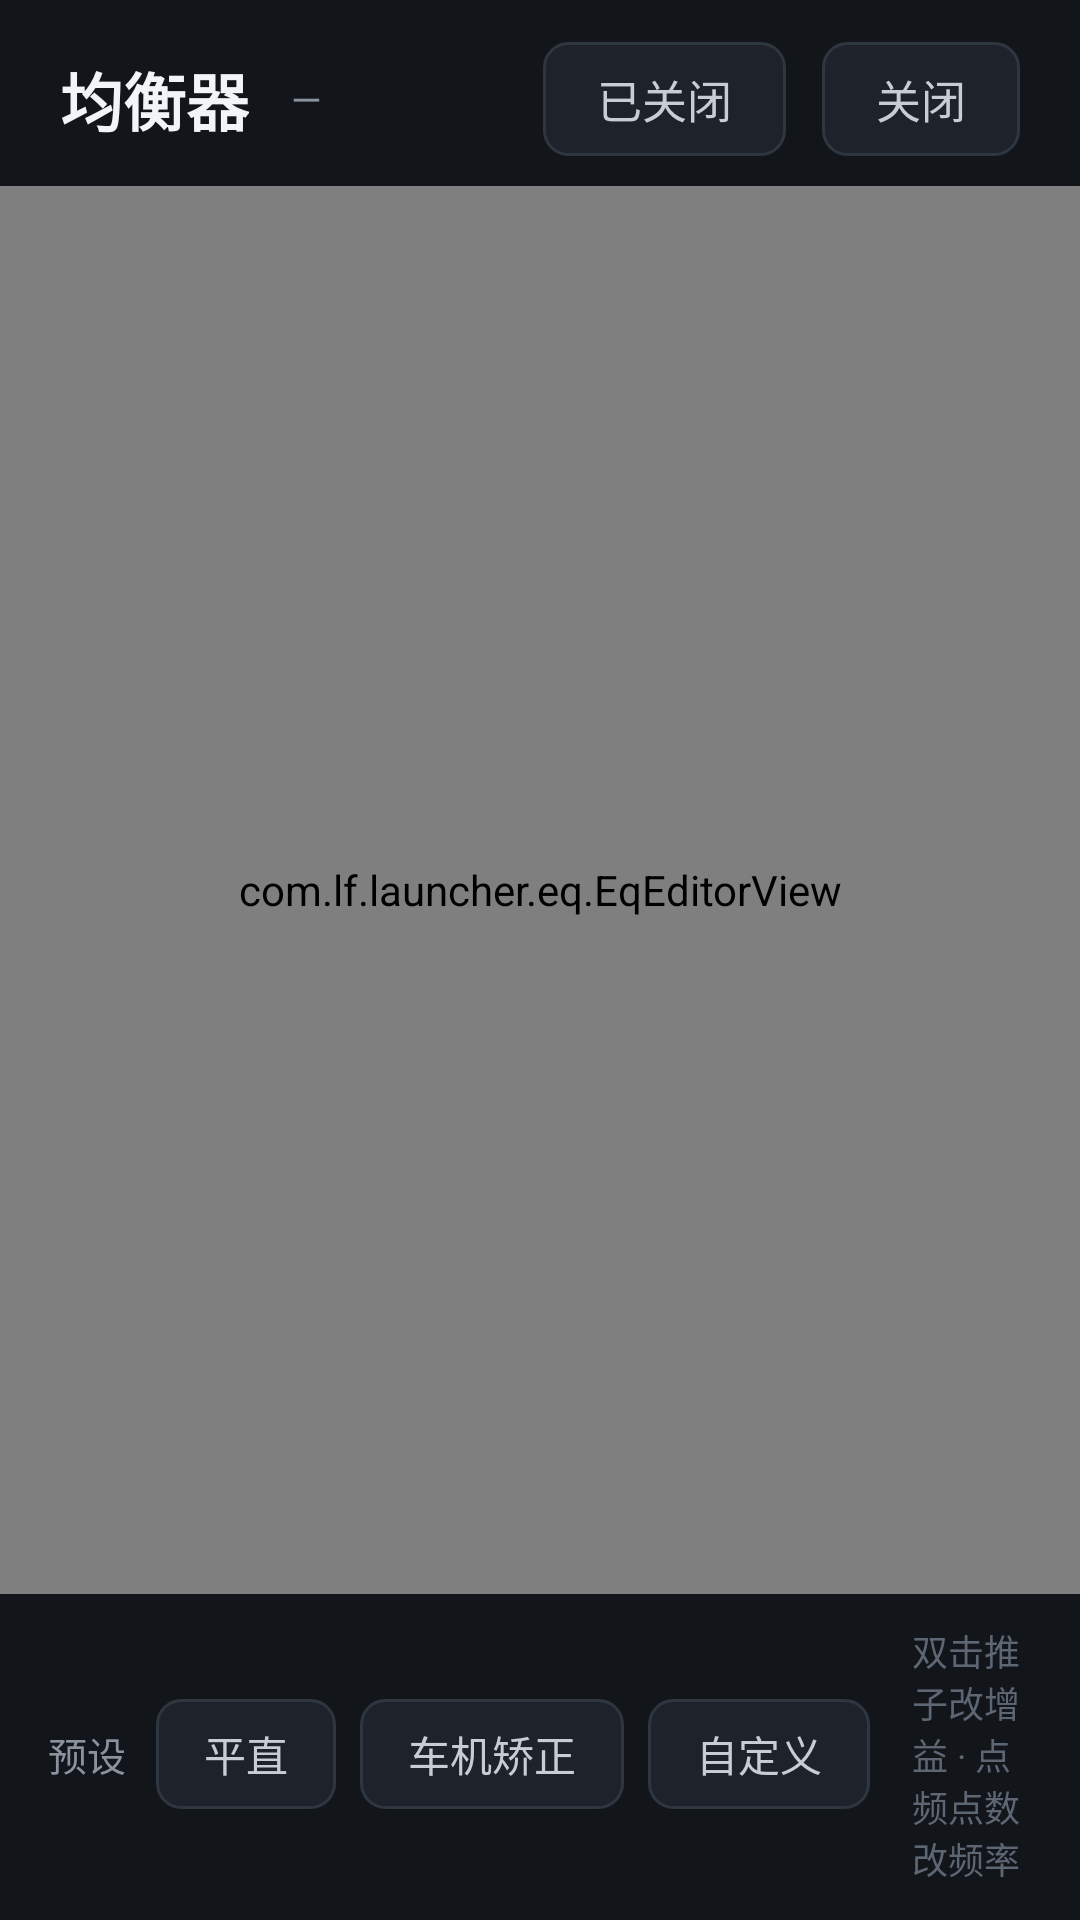

Produce the Android XML layout that renders to this screen, including the resource entries it uses.
<!-- AndroidManifest.xml: application theme Theme.CarLauncher -->
<!-- res/layout/activity_eq.xml -->
<?xml version="1.0" encoding="utf-8"?>
<LinearLayout xmlns:android="http://schemas.android.com/apk/res/android"
    android:id="@+id/eq_root"
    android:layout_width="match_parent"
    android:layout_height="match_parent"
    android:background="#12151A"
    android:orientation="vertical">

    
    <LinearLayout
        android:layout_width="match_parent"
        android:layout_height="wrap_content"
        android:gravity="center_vertical"
        android:orientation="horizontal"
        android:paddingStart="20dp"
        android:paddingTop="14dp"
        android:paddingEnd="20dp"
        android:paddingBottom="10dp">

        <TextView
            android:layout_width="wrap_content"
            android:layout_height="wrap_content"
            android:text="均衡器"
            android:textColor="#F2F5F8"
            android:textSize="21sp"
            android:textStyle="bold" />

        <TextView
            android:id="@+id/eq_status"
            android:layout_width="wrap_content"
            android:layout_height="wrap_content"
            android:layout_marginStart="14dp"
            android:text="—"
            android:textColor="#8A929E"
            android:textSize="13sp" />

        <Space
            android:layout_width="0dp"
            android:layout_height="1dp"
            android:layout_weight="1" />

        <TextView
            android:id="@+id/eq_toggle"
            android:layout_width="wrap_content"
            android:layout_height="wrap_content"
            android:background="@drawable/bg_eq_chip"
            android:paddingStart="18dp"
            android:paddingTop="8dp"
            android:paddingEnd="18dp"
            android:paddingBottom="8dp"
            android:text="已关闭"
            android:textColor="#C7CDD4"
            android:textSize="15sp" />

        <TextView
            android:id="@+id/eq_close"
            android:layout_width="wrap_content"
            android:layout_height="wrap_content"
            android:layout_marginStart="12dp"
            android:background="@drawable/bg_eq_chip"
            android:paddingStart="18dp"
            android:paddingTop="8dp"
            android:paddingEnd="18dp"
            android:paddingBottom="8dp"
            android:text="关闭"
            android:textColor="#C7CDD4"
            android:textSize="15sp" />
    </LinearLayout>

    
    <com.lf.launcher.eq.EqEditorView
        android:id="@+id/eq_editor"
        android:layout_width="match_parent"
        android:layout_height="0dp"
        android:layout_weight="1" />

    
    <LinearLayout
        android:layout_width="match_parent"
        android:layout_height="wrap_content"
        android:gravity="center_vertical"
        android:orientation="horizontal"
        android:paddingStart="16dp"
        android:paddingTop="10dp"
        android:paddingEnd="16dp"
        android:paddingBottom="12dp">

        <TextView
            android:layout_width="wrap_content"
            android:layout_height="wrap_content"
            android:layout_marginEnd="10dp"
            android:text="预设"
            android:textColor="#8A929E"
            android:textSize="13sp" />

        <TextView
            android:id="@+id/preset_flat"
            style="@style/EqChip"
            android:text="平直" />

        <TextView
            android:id="@+id/preset_car"
            style="@style/EqChip"
            android:text="车机矫正" />

        <TextView
            android:id="@+id/preset_custom"
            style="@style/EqChip"
            android:text="自定义" />

        <TextView
            android:layout_width="wrap_content"
            android:layout_height="wrap_content"
            android:layout_marginStart="6dp"
            android:text="双击推子改增益 · 点频点数改频率"
            android:textColor="#5D6673"
            android:textSize="12sp" />

        <Space
            android:layout_width="0dp"
            android:layout_height="1dp"
            android:layout_weight="1" />

        <TextView
            android:id="@+id/preamp_minus"
            style="@style/EqChip"
            android:text="−" />

        <TextView
            android:id="@+id/preamp_value"
            android:layout_width="wrap_content"
            android:layout_height="wrap_content"
            android:minWidth="86dp"
            android:gravity="center"
            android:text="前级 0.0 dB"
            android:textColor="#F2F5F8"
            android:textSize="14sp" />

        <TextView
            android:id="@+id/preamp_plus"
            style="@style/EqChip"
            android:text="+" />

        <TextView
            android:id="@+id/eq_reset"
            style="@style/EqChip"
            android:layout_marginStart="14dp"
            android:text="全部归零" />

        <TextView
            android:id="@+id/eq_freq_reset"
            style="@style/EqChip"
            android:text="标准频点" />
    </LinearLayout>
</LinearLayout>
<!-- resources referenced by this layout -->
<resources>
  <!-- drawable bg_eq_chip (drawable) -->
  <?xml version="1.0" encoding="utf-8"?>
  <selector xmlns:android="http://schemas.android.com/apk/res/android">
      <item android:state_pressed="true">
          <shape android:shape="rectangle">
              <solid android:color="#2A313B" />
              <corners android:radius="8dp" />
              <stroke android:width="1dp" android:color="#3FA9F5" />
          </shape>
      </item>
      <item android:state_selected="true">
          <shape android:shape="rectangle">
              <solid android:color="#1B3A4A" />
              <corners android:radius="8dp" />
              <stroke android:width="1dp" android:color="#35C6F4" />
          </shape>
      </item>
      <item>
          <shape android:shape="rectangle">
              <solid android:color="#1E232B" />
              <corners android:radius="8dp" />
              <stroke android:width="1dp" android:color="#2E3640" />
          </shape>
      </item>
  </selector>
  <style name="EqChip" parent="">
          <item name="android:layout_width">wrap_content</item>
          <item name="android:layout_height">wrap_content</item>
          <item name="android:layout_marginEnd">8dp</item>
          <item name="android:background">@drawable/bg_eq_chip</item>
          <item name="android:gravity">center</item>
          <item name="android:paddingStart">16dp</item>
          <item name="android:paddingTop">8dp</item>
          <item name="android:paddingEnd">16dp</item>
          <item name="android:paddingBottom">8dp</item>
          <item name="android:textColor">#C7CDD4</item>
          <item name="android:textSize">14sp</item>
      </style>
  <style name="Theme.CarLauncher" parent="Theme.AppCompat.DayNight.NoActionBar">
          <item name="android:windowBackground">@color/bg_base</item>
          <item name="android:colorBackground">@color/bg_base</item>
          <item name="android:statusBarColor">@android:color/transparent</item>
          <item name="android:navigationBarColor">@android:color/transparent</item>
          <item name="android:windowLightStatusBar">@bool/light_system_bars</item>
          <item name="android:windowLightNavigationBar">@bool/light_system_bars</item>
          <item name="android:windowDrawsSystemBarBackgrounds">true</item>
          <item name="android:windowActionBar">false</item>
          <item name="android:windowNoTitle">true</item>
          
          <item name="colorAccent">@color/accent</item>
          <item name="colorControlActivated">@color/accent</item>
          <item name="colorControlHighlight">@color/accent_soft</item>
      </style>
  <color name="bg_base">#EDF1F6</color>
  <color name="accent">#2F6FE0</color>
  <color name="accent_soft">#2A2F6FE0</color>
</resources>
